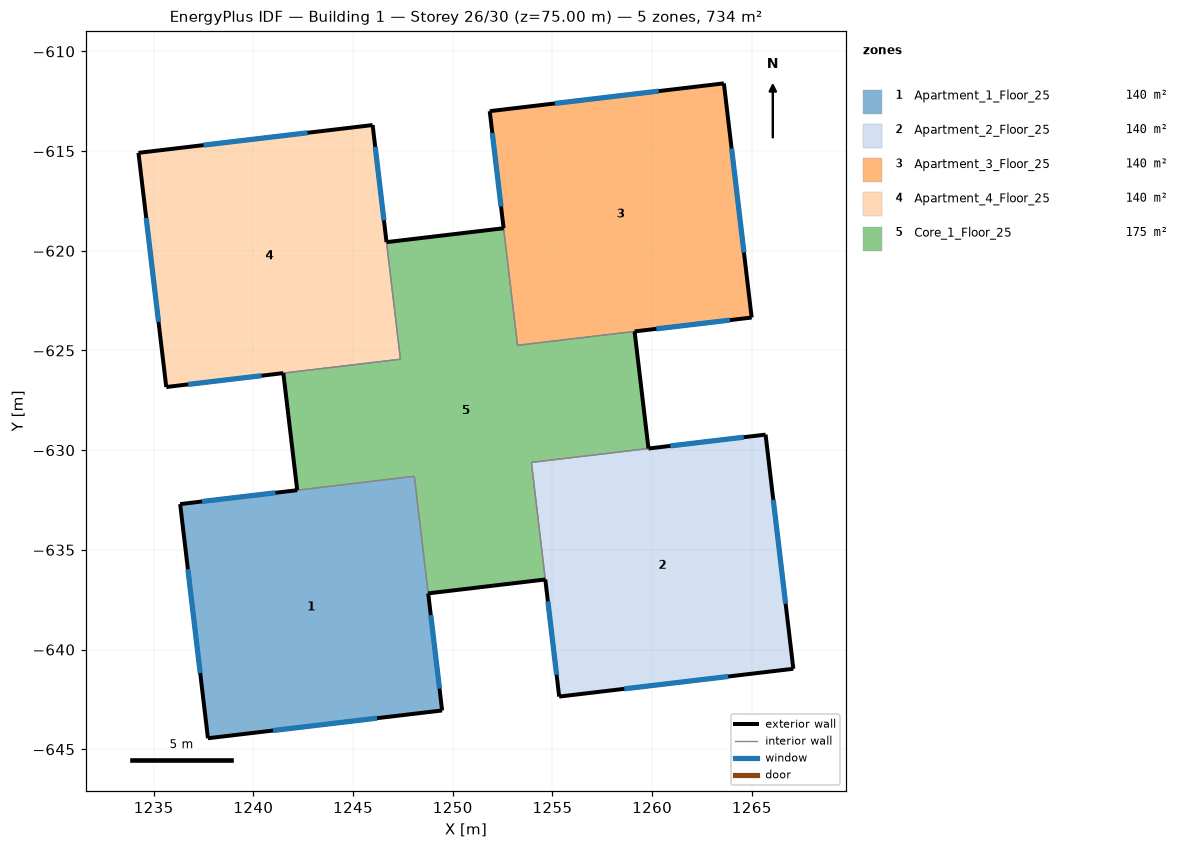
=== STOREY PLAN SPEC (per zone: floor XY polygon, exterior-wall plan segments, windows/doors) ===
zone 1: Apartment_1_Floor_25  (139.9 m²)
  floor: (1249.47, -643.05) (1237.72, -644.45) (1236.33, -632.70) (1248.07, -631.31)
  exterior wall: (1236.33, -632.70) – (1237.72, -644.45)  [11.8 m]
    window: (1236.72, -635.97) – (1237.33, -641.18)  [7.0 m²]
  exterior wall: (1237.72, -644.45) – (1249.47, -643.05)  [11.8 m]
    window: (1240.99, -644.06) – (1246.20, -643.44)  [7.0 m²]
  exterior wall: (1249.47, -643.05) – (1248.77, -637.18)  [5.9 m]
    window: (1249.34, -641.96) – (1248.90, -638.27)  [7.0 m²]
  exterior wall: (1242.20, -632.01) – (1236.33, -632.70)  [5.9 m]
    window: (1241.11, -632.14) – (1237.42, -632.57)  [7.0 m²]
  interior walls: 2
zone 2: Apartment_2_Floor_25  (139.9 m²)
  floor: (1267.08, -640.96) (1255.34, -642.36) (1253.94, -630.61) (1265.69, -629.22)
  exterior wall: (1254.64, -636.49) – (1255.34, -642.36)  [5.9 m]
    window: (1254.77, -637.58) – (1255.21, -641.26)  [7.0 m²]
  exterior wall: (1255.34, -642.36) – (1267.08, -640.96)  [11.8 m]
    window: (1258.60, -641.97) – (1263.82, -641.35)  [7.0 m²]
  exterior wall: (1267.08, -640.96) – (1265.69, -629.22)  [11.8 m]
    window: (1266.69, -637.70) – (1266.08, -632.48)  [7.0 m²]
  exterior wall: (1265.69, -629.22) – (1259.82, -629.92)  [5.9 m]
    window: (1264.60, -629.35) – (1260.91, -629.79)  [7.0 m²]
  interior walls: 2
zone 3: Apartment_3_Floor_25  (139.9 m²)
  floor: (1264.99, -623.35) (1253.25, -624.74) (1251.85, -613.00) (1263.60, -611.60)
  exterior wall: (1251.85, -613.00) – (1252.55, -618.87)  [5.9 m]
    window: (1251.98, -614.09) – (1252.42, -617.78)  [7.0 m²]
  exterior wall: (1259.12, -624.04) – (1264.99, -623.35)  [5.9 m]
    window: (1260.21, -623.91) – (1263.90, -623.48)  [7.0 m²]
  exterior wall: (1264.99, -623.35) – (1263.60, -611.60)  [11.8 m]
    window: (1264.60, -620.08) – (1263.98, -614.87)  [7.0 m²]
  exterior wall: (1263.60, -611.60) – (1251.85, -613.00)  [11.8 m]
    window: (1260.33, -611.99) – (1255.12, -612.61)  [7.0 m²]
  interior walls: 2
zone 4: Apartment_4_Floor_25  (139.9 m²)
  floor: (1247.38, -625.44) (1235.63, -626.83) (1234.24, -615.09) (1245.98, -613.69)
  exterior wall: (1234.24, -615.09) – (1235.63, -626.83)  [11.8 m]
    window: (1234.63, -618.35) – (1235.24, -623.57)  [7.0 m²]
  exterior wall: (1235.63, -626.83) – (1241.50, -626.13)  [5.9 m]
    window: (1236.72, -626.70) – (1240.41, -626.26)  [7.0 m²]
  exterior wall: (1246.68, -619.57) – (1245.98, -613.69)  [5.9 m]
    window: (1246.55, -618.47) – (1246.11, -614.79)  [7.0 m²]
  exterior wall: (1245.98, -613.69) – (1234.24, -615.09)  [11.8 m]
    window: (1242.72, -614.08) – (1237.50, -614.70)  [7.0 m²]
  interior walls: 2
zone 5: Core_1_Floor_25  (174.8 m²)
  floor: (1259.82, -629.92) (1253.94, -630.61) (1254.64, -636.49) (1248.77, -637.18) (1248.07, -631.31) (1242.20, -632.01) (1241.50, -626.13) (1247.38, -625.44) (1246.68, -619.57) (1252.55, -618.87) (1253.25, -624.74) (1259.12, -624.04)
  exterior wall: (1248.77, -637.18) – (1254.64, -636.49)  [5.9 m]
  exterior wall: (1241.50, -626.13) – (1242.20, -632.01)  [5.9 m]
  exterior wall: (1252.55, -618.87) – (1246.68, -619.57)  [5.9 m]
  exterior wall: (1259.82, -629.92) – (1259.12, -624.04)  [5.9 m]
  interior walls: 8

=== DERIVED (storey summary) ===
Building: Building 1
Storey: 26 of 30  (floor level z = 75.00 m)
Storey gross floor area: 734.3 m²
Zones on this storey: 5
  - Apartment_1_Floor_25: floor 139.9 m²; exterior wall 35.5 m (106.4 m²); 4 window(s) 28.0 m²; WWR 26.3%
  - Apartment_2_Floor_25: floor 139.9 m²; exterior wall 35.5 m (106.4 m²); 4 window(s) 28.0 m²; WWR 26.3%
  - Apartment_3_Floor_25: floor 139.9 m²; exterior wall 35.5 m (106.4 m²); 4 window(s) 28.0 m²; WWR 26.3%
  - Apartment_4_Floor_25: floor 139.9 m²; exterior wall 35.5 m (106.4 m²); 4 window(s) 28.0 m²; WWR 26.3%
  - Core_1_Floor_25: floor 174.8 m²; exterior wall 23.7 m (71.0 m²); WWR 0.0%
Zone adjacency (shared interzone walls):
  - Apartment_1_Floor_25 ↔ Core_1_Floor_25
  - Apartment_2_Floor_25 ↔ Core_1_Floor_25
  - Apartment_3_Floor_25 ↔ Core_1_Floor_25
  - Apartment_4_Floor_25 ↔ Core_1_Floor_25